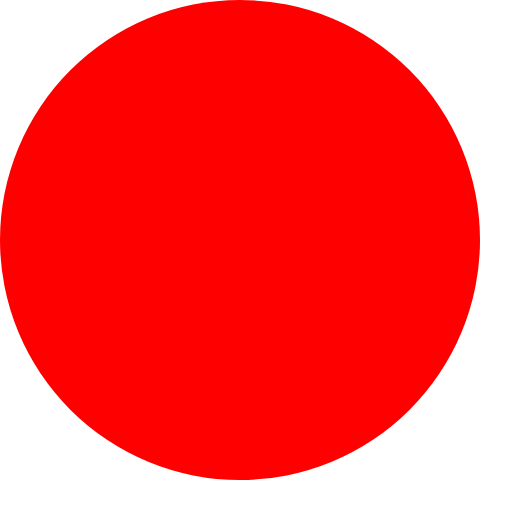
t = 0.00 s
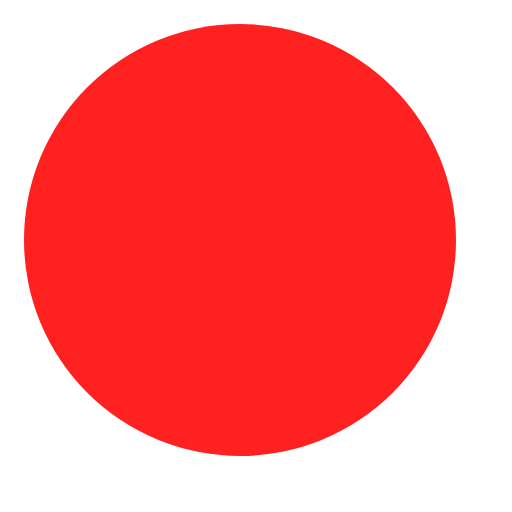
t = 0.13 s
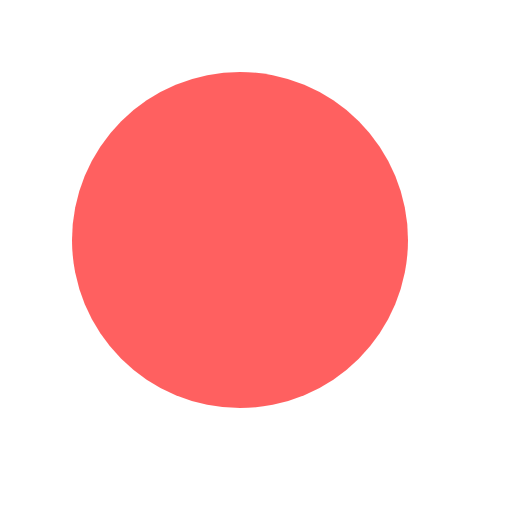
t = 0.38 s
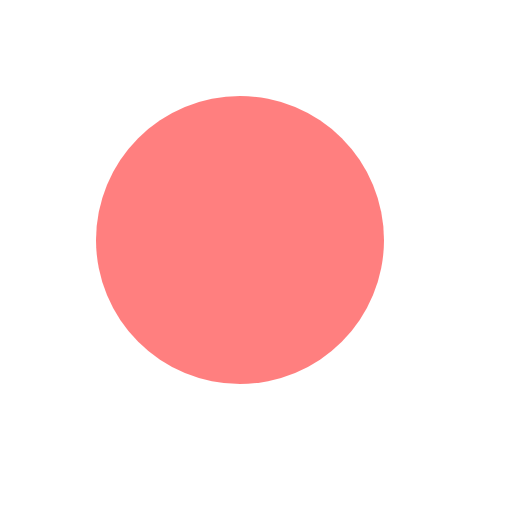
t = 0.50 s
t = 0.63 s: frame unchanged from t = 0.38 s, image omitted
t = 0.88 s: frame unchanged from t = 0.13 s, image omitted

The animated SVG that drew these frames (rendered in a browser with its animation timeline set to each time). Animation: 2 SMIL elements (animate=2); one cycle of 1.00 s, repeats indefinitely.

<svg xmlns="http://www.w3.org/2000/svg" width="16" height="16" fill="#ccc" viewBox="0 0 32 32">
<circle cx="15" cy="15" r="15" fill="var(--primary, red)">
<animate attributeName="r" begin="0s" calcMode="linear" dur="1.0s" from="15" repeatCount="indefinite" to="15" values="15;9;15"/>
<animate attributeName="fill-opacity" begin="0s" calcMode="linear" dur="1.0s" from="1" repeatCount="indefinite" to="1" values="1;.5;1"/>
</circle>
</svg>
